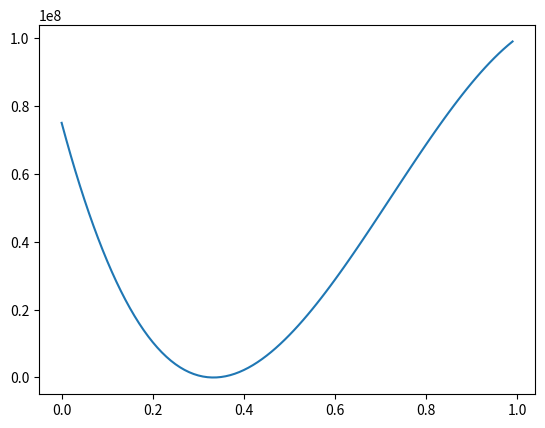

Write the Python code that produced this figure.
#!/usr/bin/env python
# -*- encoding: utf-8 -*-
"""
@File    :   解方程组.py    
@Contact :   huanghoward@foxmail.com
@Modify Time :    2021/11/1 20:57  
------------      
"""
import numpy as np
from matplotlib import pyplot as plt
from scipy.optimize import fsolve

def func(i,n):
    a,b,c,d = i[0],i[1],i[2],i[3]
    return [
        a*n**3+b*n**2+c*n+d,
        3*a*n**2+2*b*n+c,
        a+b+c+d-100000000,
        3*a+2*b+c-100000000
    ]

r = fsolve(func,x0=[0,0,0,0],args=1/3)

def show(r):
    x = np.arange(0,1,0.01)
    y = r[0]*x**3+r[1]*x**2+r[2]*x+r[3]
    print(y)
    plt.plot(x,y)
    plt.show()

show(r)
